Photos from the image-classification dataset "Vignomungo" in the GitHub repository JothiSakthi24/Vignomungo. Its 5 classes are: cercospora leaf spot, healthy, insect damage, leaf crinkle, yellow mosaic.

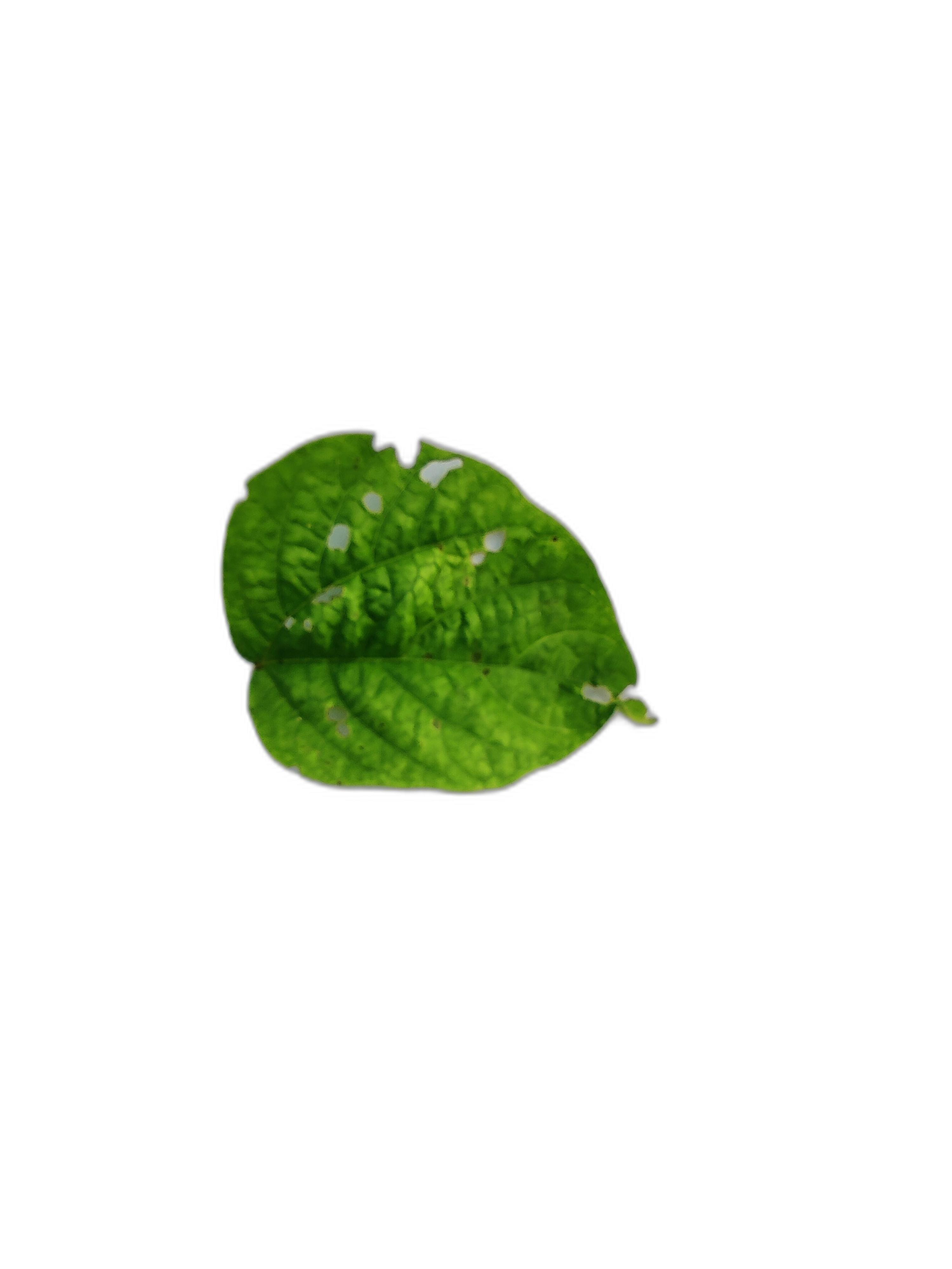
Label: leaf crinkle

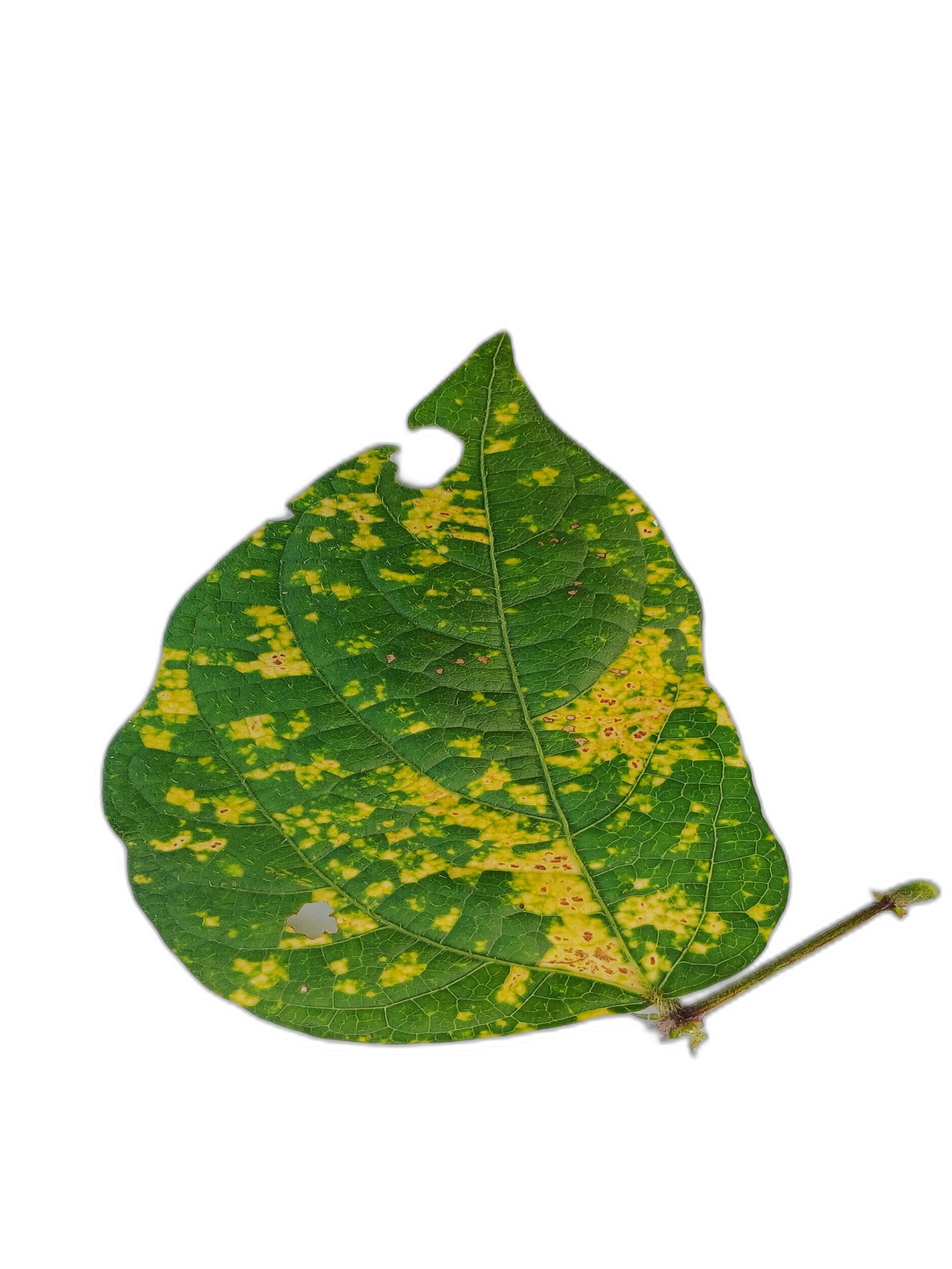
Label: yellow mosaic

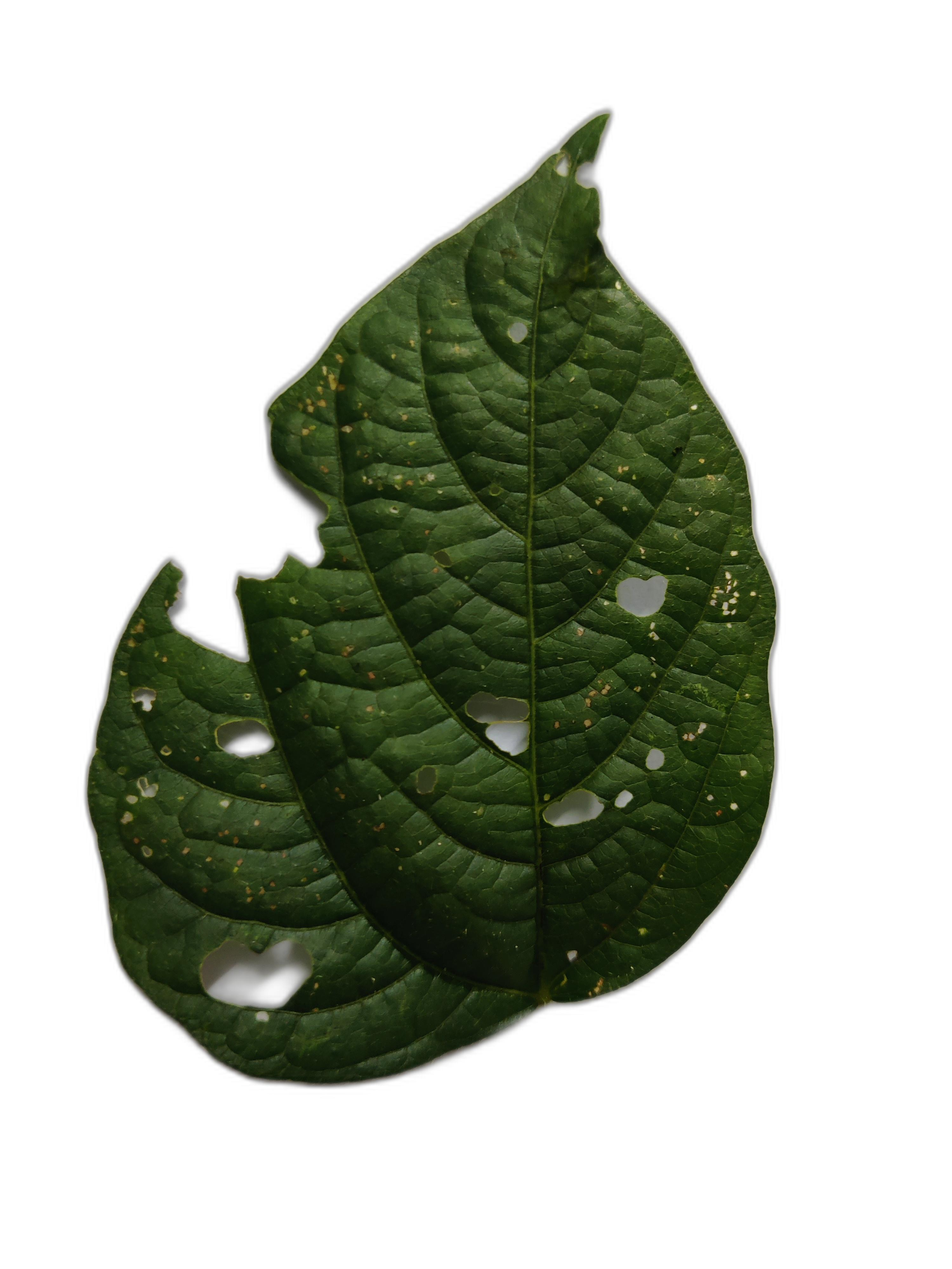
Label: cercospora leaf spot

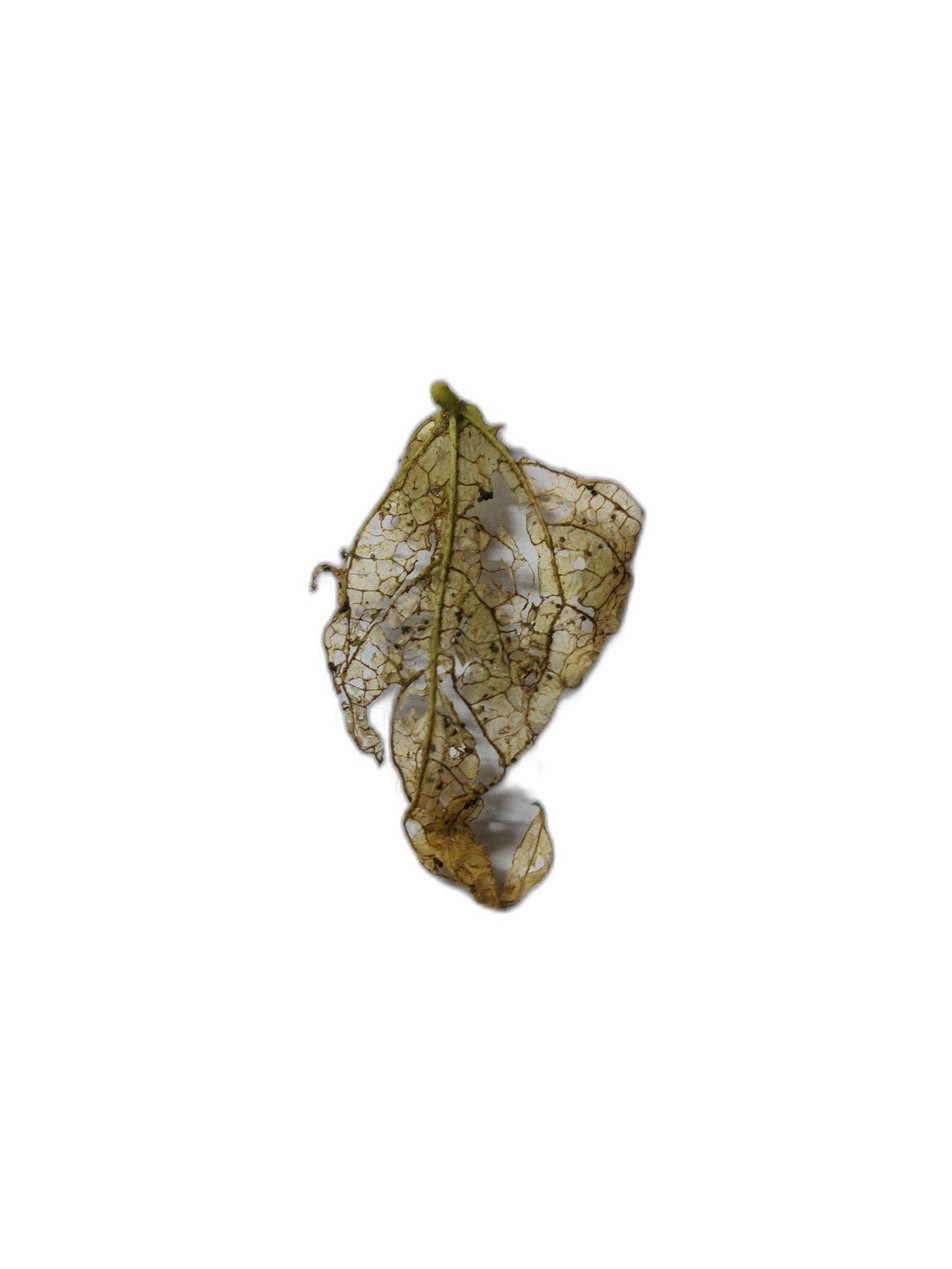
Label: insect damage

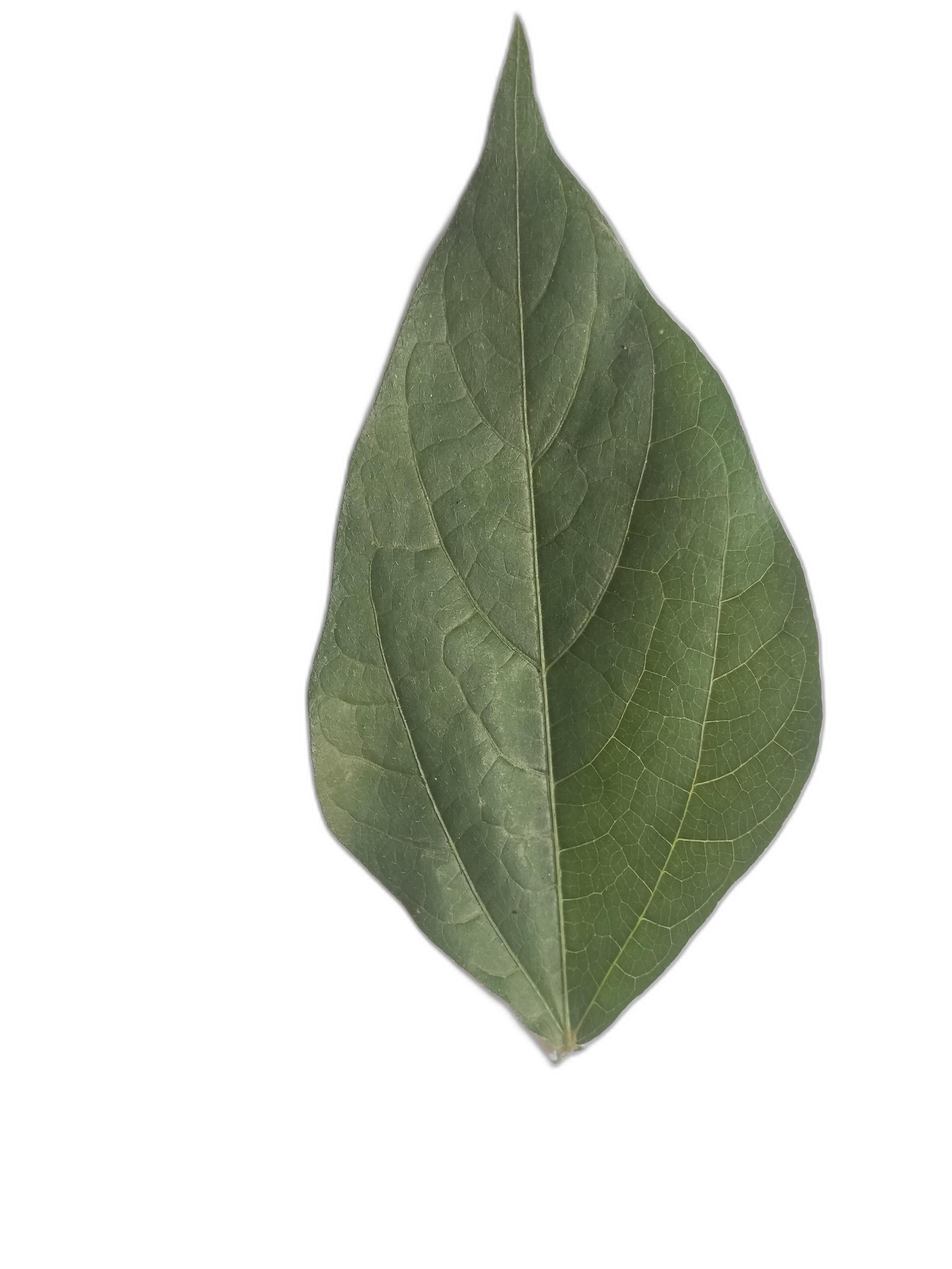
Label: healthy

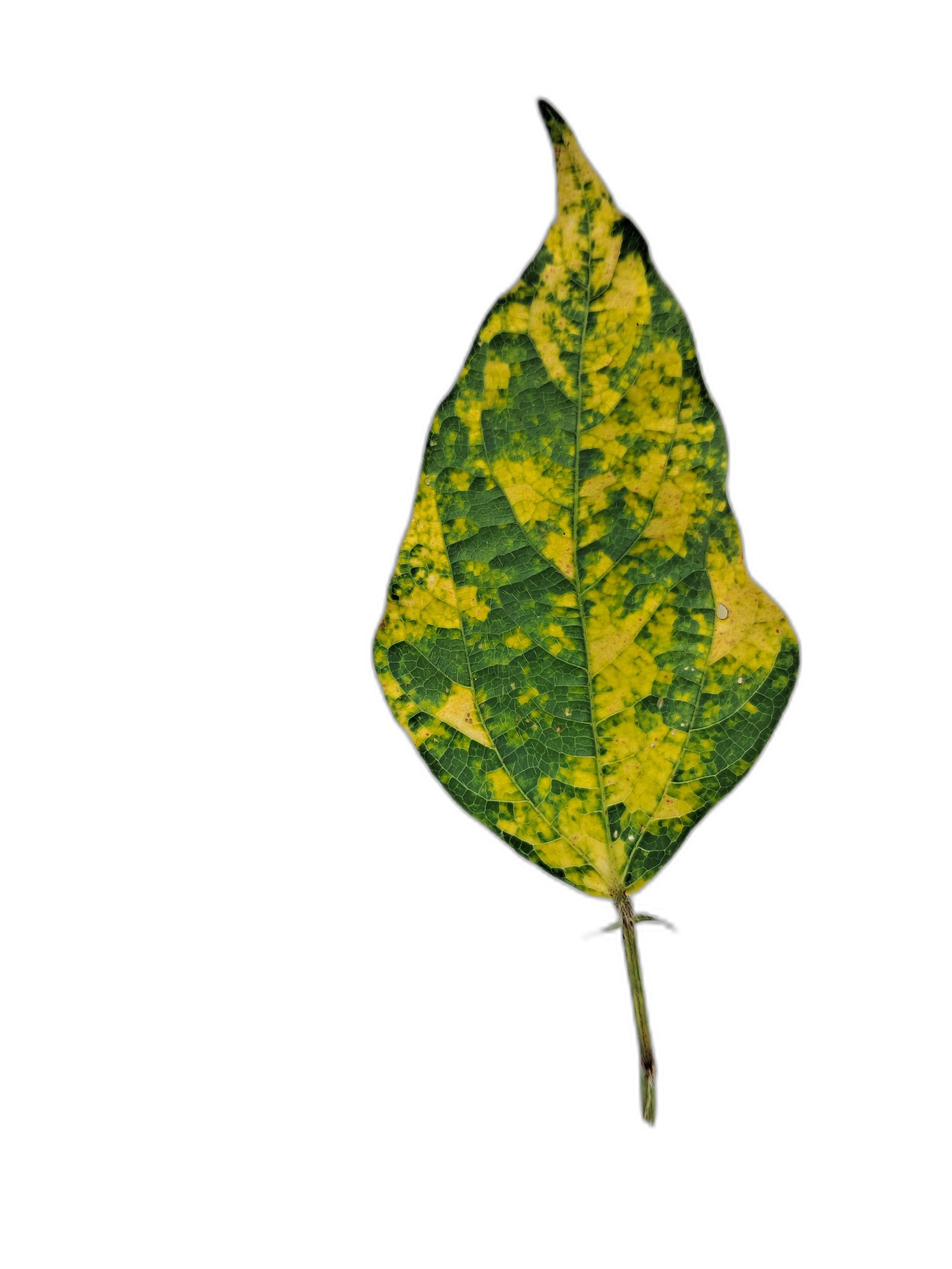
Label: yellow mosaic
